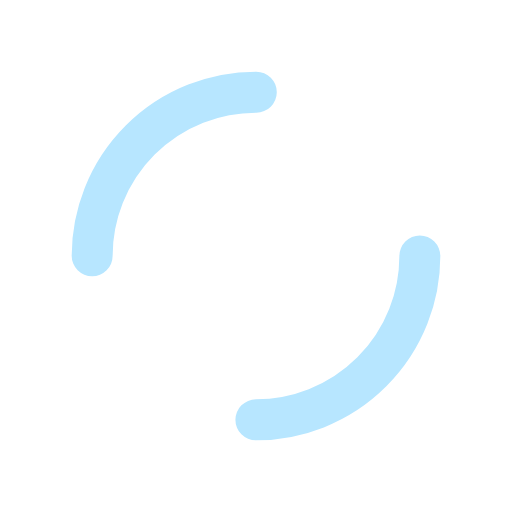
t = 0.00 s
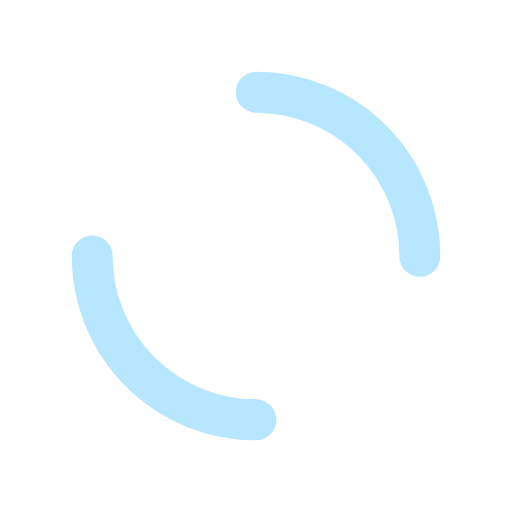
t = 0.25 s
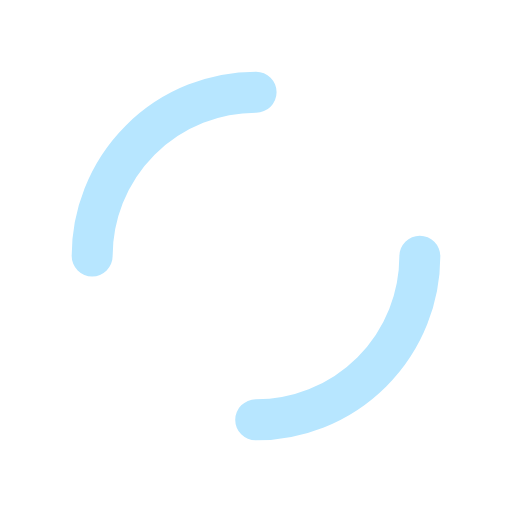
t = 0.50 s
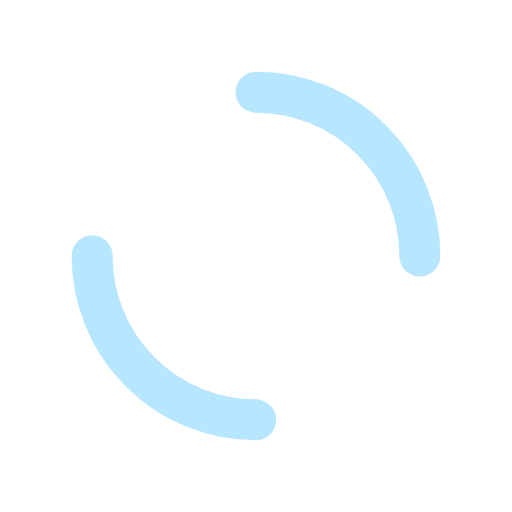
t = 0.75 s

The animated SVG that drew these frames (rendered in a browser with its animation timeline set to each time). Animation: 1 SMIL element (animateTransform=1); one cycle of 1.00 s, repeats indefinitely.

<svg xmlns="http://www.w3.org/2000/svg" viewBox="0 0 100 100" preserveAspectRatio="xMidYMid" width="200" height="200" style="shape-rendering: auto; display: block; background: transparent;" xmlns:xlink="http://www.w3.org/1999/xlink"><g><circle stroke-linecap="round" fill="none" stroke-dasharray="50.26548245743669 50.26548245743669" stroke="#b7e6ff" stroke-width="8" r="32" cy="50" cx="50">
  <animateTransform values="0 50 50;360 50 50" keyTimes="0;1" dur="1s" repeatCount="indefinite" type="rotate" attributeName="transform"></animateTransform>
</circle><g></g></g><!-- [ldio] generated by https://loading.io --></svg>
